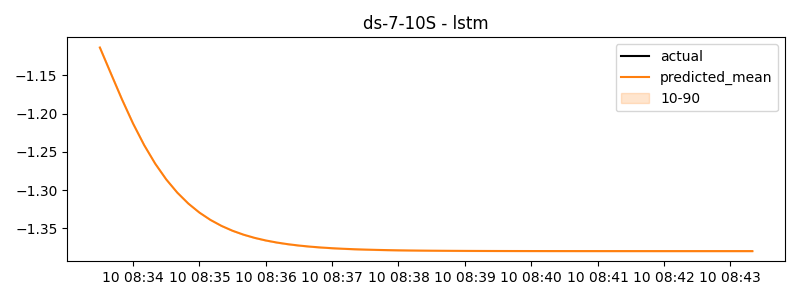

The table this chart was drawn from, first rows:
timestamp, actual, predicted
2024-06-10 08:33:30, -0.8154, -1.114
2024-06-10 08:33:40, -0.0161, -1.148
2024-06-10 08:33:50, -0.4422, -1.182
2024-06-10 08:34:00, -0.8682, -1.213
2024-06-10 08:34:10, -1.119, -1.241
2024-06-10 08:34:20, -0.8631, -1.265
2024-06-10 08:34:30, -0.6067, -1.286
2024-06-10 08:34:40, -0.8213, -1.303
2024-06-10 08:34:50, -0.9194, -1.318
2024-06-10 08:35:00, -1.018, -1.329
2024-06-10 08:35:10, -1.366, -1.339
2024-06-10 08:35:20, -0.6773, -1.347
2024-06-10 08:35:30, 0.01137, -1.353
2024-06-10 08:35:40, -0.3143, -1.358
2024-06-10 08:35:50, -0.8746, -1.362
2024-06-10 08:36:00, -1.435, -1.366
2024-06-10 08:36:10, 0.01244, -1.368
2024-06-10 08:36:20, 0.09794, -1.371
2024-06-10 08:36:30, 0.1834, -1.372
2024-06-10 08:36:40, -0.4735, -1.374
2024-06-10 08:36:50, -0.7159, -1.375
2024-06-10 08:37:00, -0.9582, -1.376
2024-06-10 08:37:10, -1.577, -1.377
2024-06-10 08:37:20, -1.334, -1.377
2024-06-10 08:37:30, -1.092, -1.378
2024-06-10 08:37:40, -0.8234, -1.378
2024-06-10 08:37:50, -1.024, -1.378
2024-06-10 08:38:00, -1.224, -1.379
2024-06-10 08:38:10, -0.3404, -1.379
2024-06-10 08:38:20, -0.5485, -1.379
2024-06-10 08:38:30, -0.7566, -1.379
2024-06-10 08:38:40, -0.7127, -1.379
2024-06-10 08:38:50, -0.5976, -1.379
2024-06-10 08:39:00, -0.4825, -1.379
2024-06-10 08:39:10, 0.2729, -1.379
2024-06-10 08:39:20, 0.2729, -1.379
2024-06-10 08:39:30, 0.2729, -1.38
2024-06-10 08:39:40, -0.4429, -1.38
2024-06-10 08:39:50, -0.05914, -1.38
2024-06-10 08:40:00, 0.3246, -1.38
2024-06-10 08:40:10, 0.1639, -1.38
2024-06-10 08:40:20, -0.2992, -1.38
2024-06-10 08:40:30, -0.7622, -1.38
2024-06-10 08:40:40, -1.201, -1.38
2024-06-10 08:40:50, -1.739, -1.38
2024-06-10 08:41:00, -2.278, -1.38
2024-06-10 08:41:10, -1.833, -1.38
2024-06-10 08:41:20, -1.773, -1.38
2024-06-10 08:41:30, -1.712, -1.38
2024-06-10 08:41:40, -1.436, -1.38
2024-06-10 08:41:50, -1.278, -1.38
2024-06-10 08:42:00, -1.12, -1.38
2024-06-10 08:42:10, -1.241, -1.38
2024-06-10 08:42:20, -1.069, -1.38
2024-06-10 08:42:30, -0.8964, -1.38
2024-06-10 08:42:40, -0.4272, -1.38
2024-06-10 08:42:50, -0.8927, -1.38
2024-06-10 08:43:00, -1.358, -1.38
2024-06-10 08:43:10, -0.2464, -1.38
2024-06-10 08:43:20, -0.7892, -1.38
